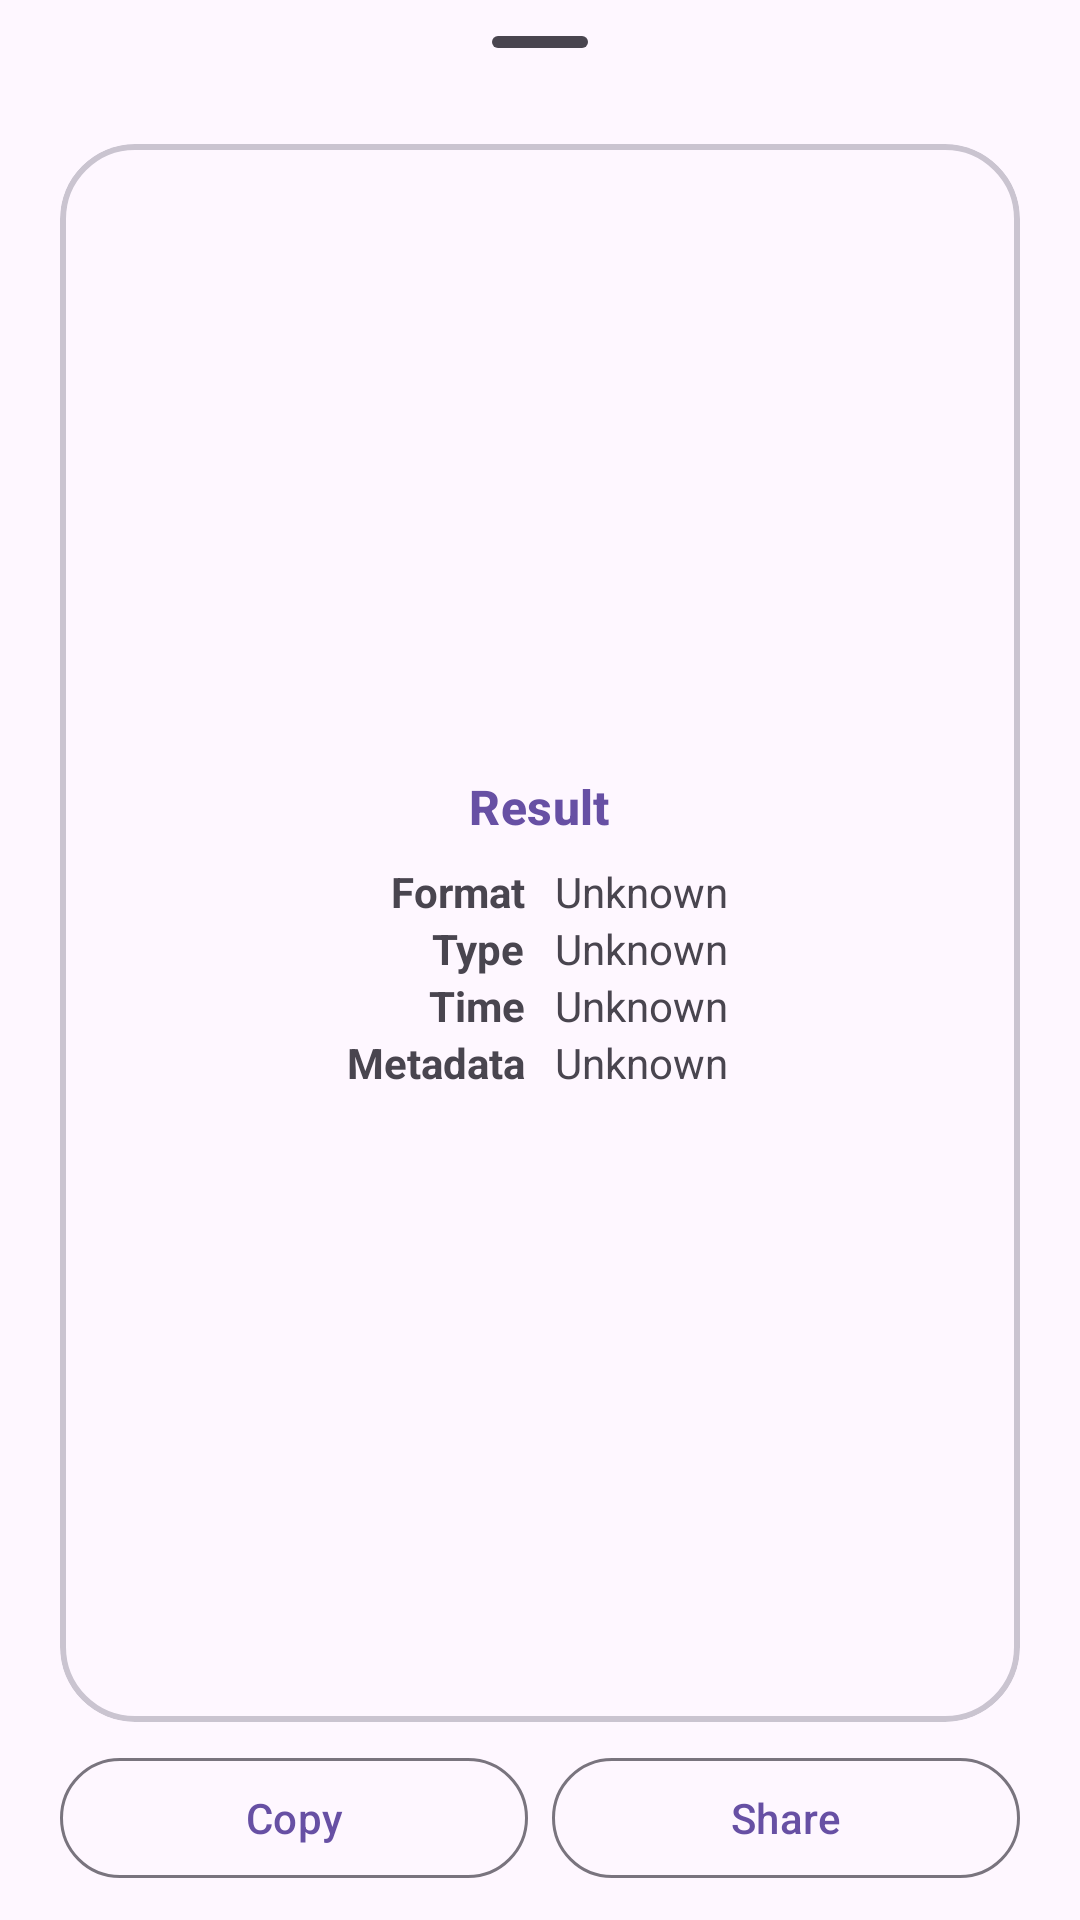

Reconstruct the res/layout file that produces this screen, plus the resources it refers to.
<!-- AndroidManifest.xml: application theme Theme.Scanner -->
<!-- res/layout/result_dialog.xml -->
<?xml version="1.0" encoding="utf-8"?>
<LinearLayout xmlns:android="http://schemas.android.com/apk/res/android"
    xmlns:app="http://schemas.android.com/apk/res-auto"
    xmlns:tools="http://schemas.android.com/tools"
    android:layout_width="match_parent"
    android:layout_height="match_parent"
    android:orientation="vertical">

    <com.google.android.material.bottomsheet.BottomSheetDragHandleView
        android:layout_width="match_parent"
        android:layout_height="wrap_content" />

    <com.google.android.material.card.MaterialCardView
        android:layout_width="match_parent"
        android:layout_height="0dp"
        android:layout_marginHorizontal="20dp"
        android:layout_marginBottom="8dp"
        android:layout_weight="1"
        app:cardCornerRadius="25dp"
        app:cardElevation="0dp"
        app:cardPreventCornerOverlap="true"
        app:strokeWidth="2dp">

        <ImageView
            android:id="@+id/iv"
            android:layout_width="match_parent"
            android:layout_height="match_parent"
            android:importantForAccessibility="no"
            android:scaleType="centerCrop" />

        <View
            android:layout_width="match_parent"
            android:layout_height="match_parent"
            android:alpha="0.8"
            android:background="?attr/colorSurface" />

        <LinearLayout
            android:layout_width="match_parent"
            android:layout_height="match_parent"
            android:gravity="center"
            android:orientation="vertical">

            <TextView
                android:id="@+id/tv_result"
                android:layout_width="wrap_content"
                android:layout_height="wrap_content"
                android:gravity="center"
                android:paddingHorizontal="10dp"
                android:text="@string/result"
                android:textAppearance="?attr/textAppearanceTitleMedium"
                android:textColor="?attr/colorPrimary"
                android:textStyle="bold" />

            <LinearLayout
                android:layout_width="match_parent"
                android:layout_height="wrap_content"
                android:layout_marginTop="8dp"
                android:baselineAligned="false"
                android:orientation="horizontal">

                <LinearLayout
                    android:layout_width="match_parent"
                    android:layout_height="wrap_content"
                    android:layout_weight="1"
                    android:gravity="end"
                    android:orientation="vertical"
                    android:paddingEnd="5dp"
                    tools:ignore="RtlSymmetry">

                    <TextView
                        android:layout_width="wrap_content"
                        android:layout_height="wrap_content"
                        android:maxLines="1"
                        android:text="@string/format"
                        android:textStyle="bold" />

                    <TextView
                        android:layout_width="wrap_content"
                        android:layout_height="wrap_content"
                        android:maxLines="1"
                        android:text="@string/type"
                        android:textStyle="bold" />

                    <TextView
                        android:layout_width="wrap_content"
                        android:layout_height="wrap_content"
                        android:maxLines="1"
                        android:text="@string/time"
                        android:textStyle="bold" />

                    <TextView
                        android:layout_width="wrap_content"
                        android:layout_height="wrap_content"
                        android:maxLines="1"
                        android:text="@string/metadata"
                        android:textStyle="bold" />
                </LinearLayout>

                <LinearLayout
                    android:layout_width="match_parent"
                    android:layout_height="wrap_content"
                    android:layout_weight="1"
                    android:gravity="start"
                    android:orientation="vertical"
                    android:paddingStart="5dp"
                    tools:ignore="RtlSymmetry">

                    <TextView
                        android:id="@+id/tv_format"
                        android:layout_width="wrap_content"
                        android:layout_height="wrap_content"
                        android:maxLines="1"
                        android:text="@string/unknown" />

                    <TextView
                        android:id="@+id/tv_type"
                        android:layout_width="wrap_content"
                        android:layout_height="wrap_content"
                        android:maxLines="1"
                        android:text="@string/unknown" />

                    <TextView
                        android:id="@+id/tv_time"
                        android:layout_width="wrap_content"
                        android:layout_height="wrap_content"
                        android:maxLines="1"
                        android:text="@string/unknown" />

                    <TextView
                        android:id="@+id/tv_metadata"
                        android:layout_width="wrap_content"
                        android:layout_height="wrap_content"
                        android:maxLines="1"
                        android:text="@string/unknown" />
                </LinearLayout>
            </LinearLayout>
        </LinearLayout>
    </com.google.android.material.card.MaterialCardView>

    <LinearLayout
        android:layout_width="match_parent"
        android:layout_height="wrap_content"
        android:layout_marginHorizontal="20dp"
        android:layout_marginBottom="10dp"
        android:orientation="horizontal">

        <com.google.android.material.button.MaterialButton
            android:id="@+id/mb_copy"
            style="?attr/materialButtonOutlinedStyle"
            android:layout_width="wrap_content"
            android:layout_height="wrap_content"
            android:layout_marginEnd="4dp"
            android:layout_weight="1"
            android:text="@string/copy"
            tools:ignore="PrivateResource" />

        <com.google.android.material.button.MaterialButton
            android:id="@+id/mb_open"
            style="?attr/materialButtonOutlinedStyle"
            android:layout_width="wrap_content"
            android:layout_height="wrap_content"
            android:layout_marginHorizontal="4dp"
            android:layout_weight="1"
            android:text="@string/open"
            android:visibility="gone" />

        <com.google.android.material.button.MaterialButton
            android:id="@+id/mb_share"
            style="?attr/materialButtonOutlinedStyle"
            android:layout_width="wrap_content"
            android:layout_height="wrap_content"
            android:layout_marginStart="4dp"
            android:layout_weight="1"
            android:text="@string/share" />

    </LinearLayout>

</LinearLayout>
<!-- resources referenced by this layout -->
<resources>
  <string name="copy" tools:ignore="PrivateResource">Copy</string>
  <string name="format">Format</string>
  <string name="metadata">Metadata</string>
  <string name="open">Open</string>
  <string name="result">Result</string>
  <string name="share">Share</string>
  <string name="time">Time</string>
  <string name="type">Type</string>
  <string name="unknown">Unknown</string>
  <style name="Theme.Scanner" parent="Theme.Material3.DayNight.NoActionBar" />
</resources>
